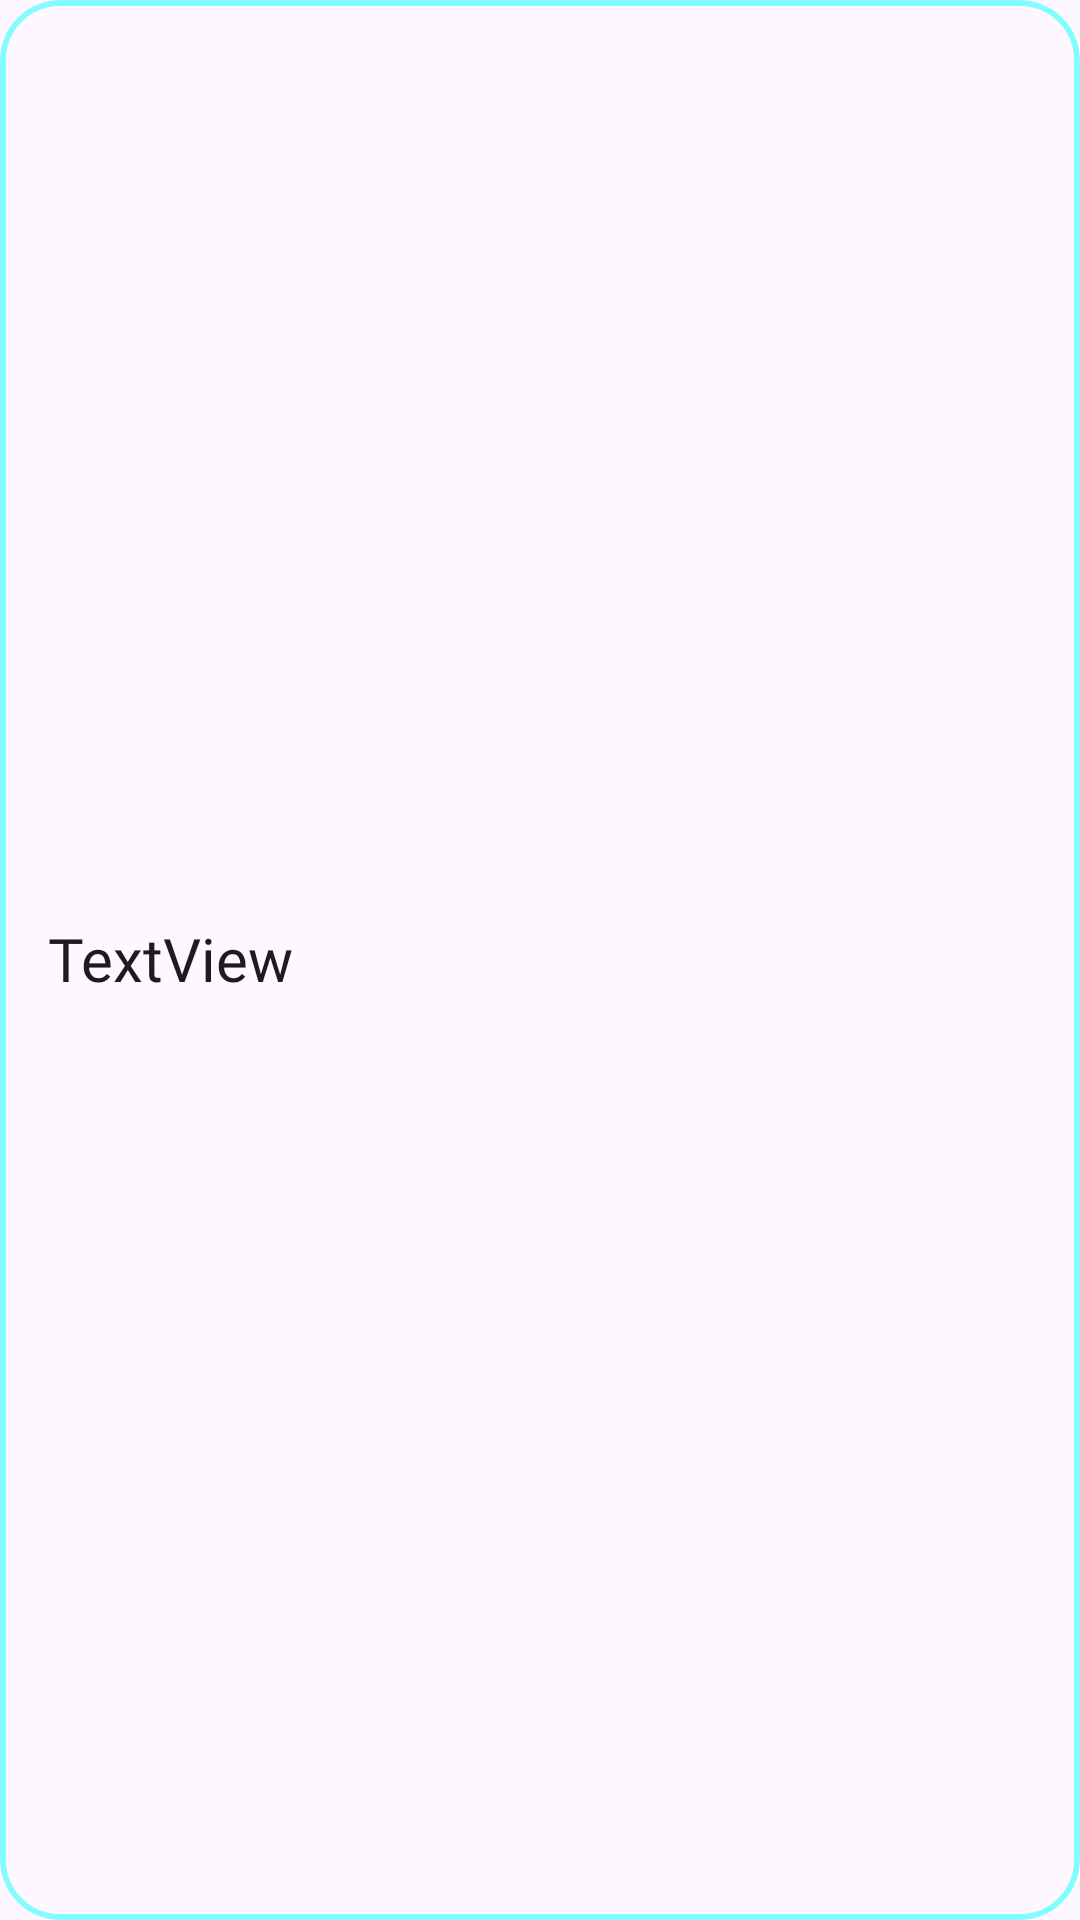

Produce the Android XML layout that renders to this screen, including the resource entries it uses.
<!-- AndroidManifest.xml: application theme Theme.MyBox -->
<!-- res/layout/list_card_text.xml -->
<?xml version="1.0" encoding="utf-8"?>
<com.google.android.material.card.MaterialCardView xmlns:android="http://schemas.android.com/apk/res/android"
    xmlns:app="http://schemas.android.com/apk/res-auto"
    xmlns:tools="http://schemas.android.com/tools"
    android:layout_width="match_parent"
    android:layout_height="wrap_content"
    app:cardCornerRadius="20dp"
    app:cardPreventCornerOverlap="true"
    app:strokeColor="?attr/colorPrimaryVariant"
    app:strokeWidth="2dp"
    app:cardBackgroundColor="?attr/colorSurface">

    <androidx.constraintlayout.widget.ConstraintLayout
        android:layout_width="match_parent"
        android:layout_height="match_parent"
        android:orientation="vertical"
        android:visibility="visible">

        <TextView
            android:id="@+id/textViewCard"
            android:layout_width="0dp"
            android:layout_height="wrap_content"
            android:layout_marginStart="16dp"
            android:layout_marginTop="8dp"
            android:layout_marginEnd="16dp"
            android:layout_marginBottom="8dp"
            android:elegantTextHeight="true"
            android:fontFamily="@font/poppins_bold"
            android:maxLines="1"
            android:ellipsize="end"
            android:text="@string/textview"
            android:textColor="?attr/colorOnSurface"
            android:textSize="20sp"
            app:layout_constraintBottom_toBottomOf="@+id/imageButton"
            app:layout_constraintEnd_toStartOf="@+id/imageButton"
            app:layout_constraintHorizontal_bias="0.0"
            app:layout_constraintStart_toStartOf="parent"
            app:layout_constraintTop_toTopOf="@+id/imageButton" />


        <com.google.android.material.button.MaterialButton
            android:id="@+id/imageButton"
            style="@style/Widget.Material3.Button.IconButton"
            android:layout_width="wrap_content"
            android:layout_height="wrap_content"
            android:layout_marginTop="8dp"
            android:layout_marginEnd="16dp"
            android:layout_marginBottom="8dp"
            android:backgroundTint="#00F1F1F1"
            android:contentDescription="@string/Opsi"
            android:minWidth="20dp"
            android:minHeight="20dp"
            android:paddingTop="2dp"
            android:paddingBottom="1dp"
            app:icon="@drawable/ic_baseline_more_vert_24"
            app:iconSize="30dp"
            app:iconTint="?attr/colorOnSurface"
            app:layout_constraintBottom_toBottomOf="parent"
            app:layout_constraintEnd_toEndOf="parent"
            app:layout_constraintTop_toTopOf="parent"
            tools:ignore="TouchTargetSizeCheck" />

        <TextView
            android:id="@+id/textViewCategoryCard"
            android:layout_width="wrap_content"
            android:layout_height="wrap_content"
            android:layout_marginTop="8dp"
            android:elegantTextHeight="true"
            android:fontFamily="@font/poppins"
            android:maxLines="1"
            android:text="@string/textview"
            android:textColor="#F2F2F2"
            android:textSize="13sp"
            android:visibility="invisible"
            app:layout_constraintBottom_toBottomOf="@+id/imageButton"
            app:layout_constraintEnd_toStartOf="@+id/imageButton"
            app:layout_constraintHorizontal_bias="0.0"
            app:layout_constraintStart_toStartOf="@+id/textViewCard"
            app:layout_constraintTop_toBottomOf="@+id/textViewCard" />

    </androidx.constraintlayout.widget.ConstraintLayout>


</com.google.android.material.card.MaterialCardView>
<!-- resources referenced by this layout -->
<resources>
  <string name="Opsi">Options</string>
  <string name="textview">TextView</string>
  <style name="Theme.MyBox" parent="Theme.Material3.Light.NoActionBar">
          
          <item name="colorPrimary">@color/primaryColor</item>
          <item name="colorPrimaryVariant">@color/primaryLightColor</item>
          <item name="colorOnPrimary">@color/secondaryTextColor</item>
          
          <item name="colorSecondary">@color/primaryLightColor</item>
          <item name="colorSecondaryVariant">@color/primaryDarkColor</item>
          <item name="colorOnSecondary">@color/secondaryTextColor</item>
          
          <item name="android:statusBarColor">?attr/colorPrimary</item>
  
          <item name="colorOnSurfaceVariant">@color/onSurfaceVariant</item>
          <item name="colorSurfaceContainerHigh">#22FFFFFF</item>
          
          <item name="bottomSheetDragHandleStyle">@style/Widget.MaterialComponents.BottomSheet.DragHandle</item>
      </style>
  <color name="primaryColor">#4ac9e3</color>
  <color name="primaryLightColor">#85fcff</color>
  <color name="secondaryTextColor">#ffffff</color>
  <color name="primaryDarkColor">#0098b1</color>
  <color name="onSurfaceVariant">#1C1C1C</color>
  <style name="Widget.MaterialComponents.BottomSheet.DragHandle" parent="Widget.Material3.BottomSheet.DragHandle">
          <item name="tint">?colorOnSurface</item>
          
          <item name="android:alpha">0.7</item>
      </style>
</resources>
